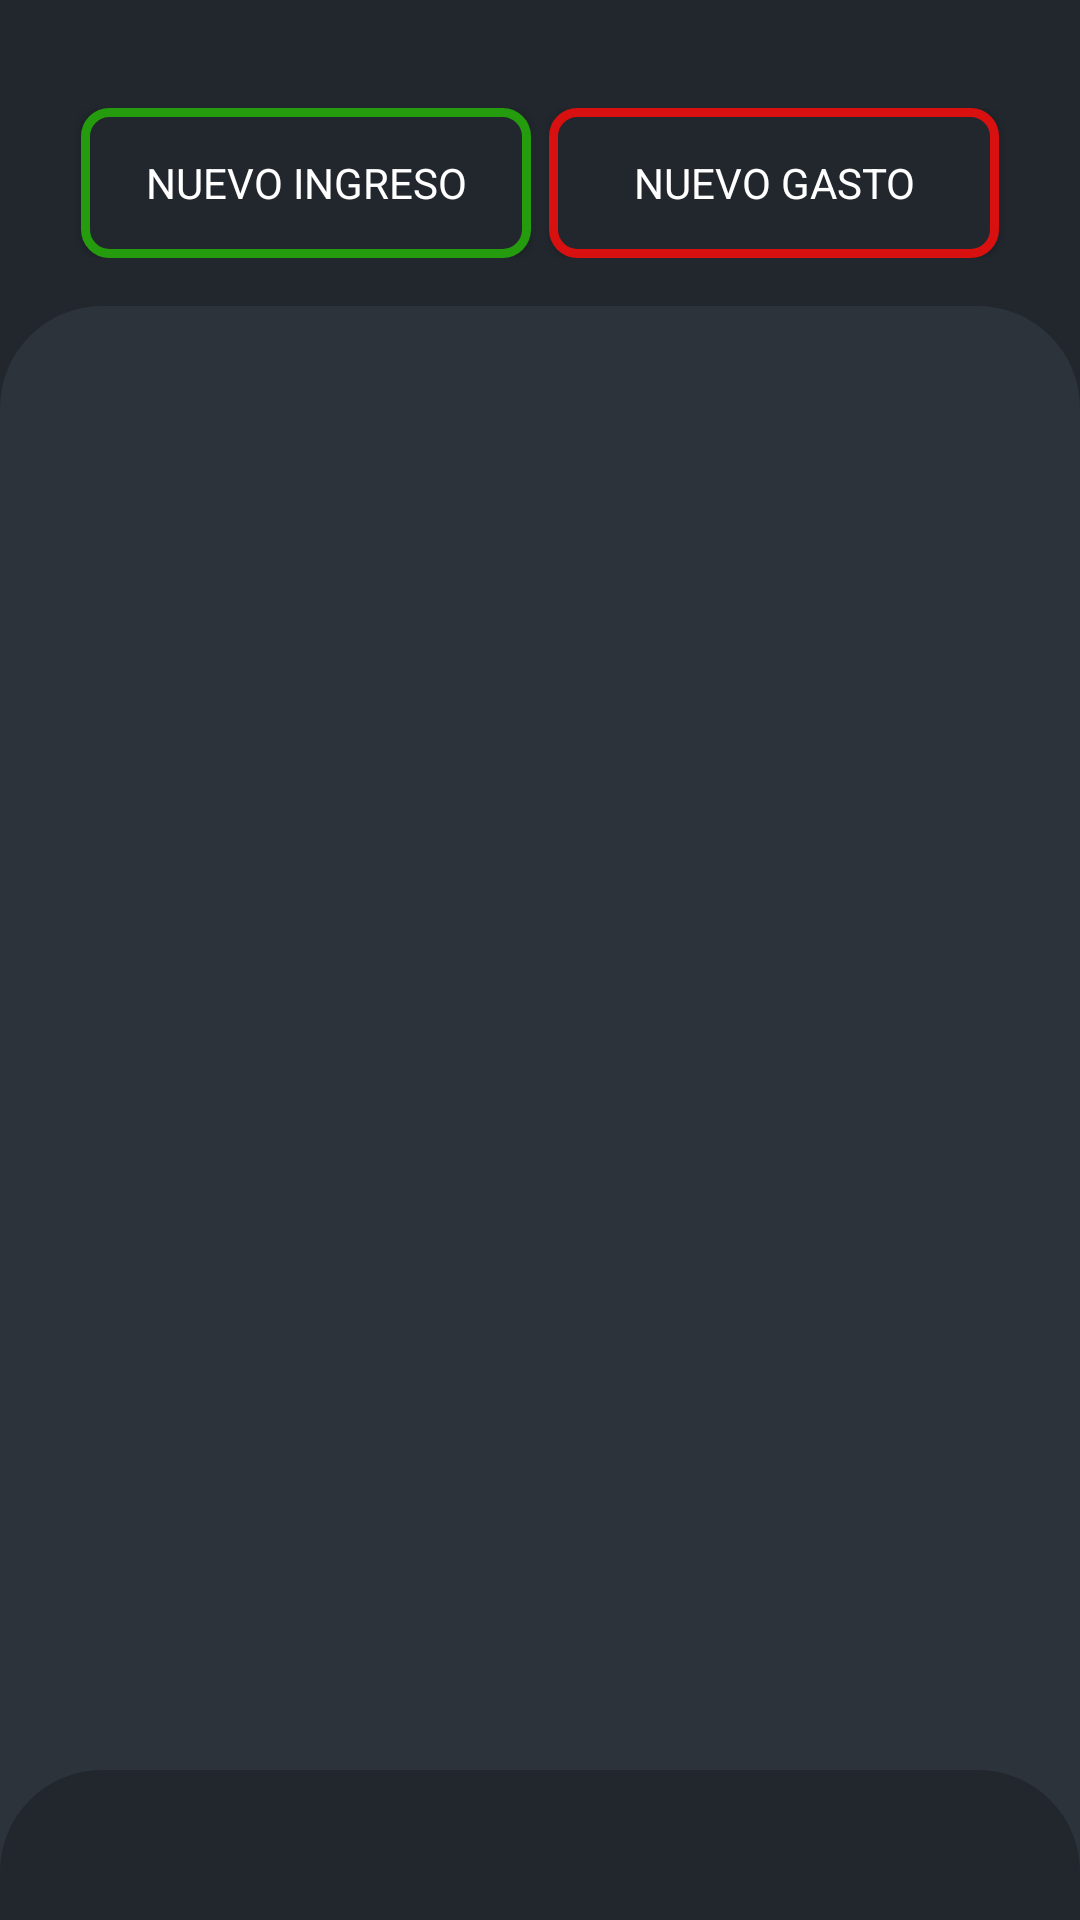

Android layout source for this screen:
<!-- AndroidManifest.xml: application theme Theme.MiNegocio -->
<!-- res/layout/activity_dia_venta_atrasado.xml -->
<?xml version="1.0" encoding="utf-8"?>
<androidx.constraintlayout.widget.ConstraintLayout xmlns:android="http://schemas.android.com/apk/res/android"
    xmlns:app="http://schemas.android.com/apk/res-auto"
    xmlns:tools="http://schemas.android.com/tools"
    android:layout_width="match_parent"
    android:layout_height="match_parent"
    android:background="@color/background"
    tools:context=".activities.DiaVentaAtrasado">

    <androidx.constraintlayout.widget.ConstraintLayout
        android:layout_width="match_parent"
        android:layout_height="match_parent">

        <LinearLayout
            android:layout_width="match_parent"
            android:layout_height="0dp"
            android:orientation="vertical"
            app:layout_constraintBottom_toTopOf="@+id/contenedorTotalesDia"
            app:layout_constraintTop_toTopOf="parent">


            <LinearLayout
                android:layout_width="match_parent"
                android:layout_height="wrap_content"
                android:layout_marginTop="36dp"
                android:gravity="center"
                android:orientation="horizontal">

                <androidx.appcompat.widget.AppCompatButton
                    android:id="@+id/btnNuevoIngreso"
                    android:layout_width="150dp"
                    android:layout_height="50dp"
                    android:layout_marginEnd="3dp"
                    android:background="@drawable/button_verde"
                    android:text="@string/nuevo_ingreso"
                    android:textColor="@color/white" />

                <androidx.appcompat.widget.AppCompatButton
                    android:id="@+id/btnNuevoGasto"
                    android:layout_width="150dp"
                    android:layout_height="50dp"
                    android:layout_marginStart="3dp"
                    android:background="@drawable/button_rojo"
                    android:text="@string/nuevo_gasto"
                    android:textColor="@color/white" />

            </LinearLayout>

            <LinearLayout
                android:layout_width="match_parent"
                android:layout_height="match_parent"
                android:layout_marginTop="16dp"
                android:background="@drawable/round_linear_layout">

                <androidx.recyclerview.widget.RecyclerView
                    android:id="@+id/listaGlobalRecyclerView"
                    android:layout_width="match_parent"
                    android:layout_height="wrap_content"
                    android:layout_margin="8dp" />

            </LinearLayout>

        </LinearLayout>

        <LinearLayout
            android:id="@+id/contenedorTotalesDia"
            android:layout_width="match_parent"
            android:layout_height="wrap_content"
            android:layout_marginTop="8dp"
            android:background="@color/background_claro"
            android:orientation="vertical"
            app:layout_constraintBottom_toBottomOf="parent"
            app:layout_constraintEnd_toEndOf="parent"
            app:layout_constraintStart_toStartOf="parent"
            app:layout_constraintTop_toTopOf="parent"
            app:layout_constraintVertical_bias="1">

            <View
                android:layout_width="match_parent"
                android:layout_height="50dp" />


        </LinearLayout>

        <androidx.coordinatorlayout.widget.CoordinatorLayout
            android:layout_width="match_parent"
            android:layout_height="match_parent">

            <include
                android:id="@+id/bottomSheet"
                layout="@layout/bottom_sheet" />

        </androidx.coordinatorlayout.widget.CoordinatorLayout>

    </androidx.constraintlayout.widget.ConstraintLayout>


</androidx.constraintlayout.widget.ConstraintLayout>
<!-- res/layout/bottom_sheet.xml (included above) -->
<?xml version="1.0" encoding="utf-8"?>
<androidx.constraintlayout.widget.ConstraintLayout xmlns:android="http://schemas.android.com/apk/res/android"
    xmlns:app="http://schemas.android.com/apk/res-auto"
    android:id="@+id/bottomSheet"
    android:layout_width="match_parent"
    android:layout_height="wrap_content"
    android:background="@drawable/round_bottom_sheet_layout"
    android:paddingBottom="16dp"
    app:behavior_peekHeight="50dp"
    app:layout_behavior="com.google.android.material.bottomsheet.BottomSheetBehavior">


    <ImageView
        android:id="@+id/imageView"
        android:layout_width="35dp"
        android:layout_height="35dp"
        android:layout_marginStart="16dp"
        android:layout_marginTop="8dp"
        android:src="@drawable/ic_drag_handle"
        app:layout_constraintEnd_toEndOf="parent"
        app:layout_constraintStart_toStartOf="parent"
        app:layout_constraintTop_toTopOf="parent" />

    <LinearLayout
        android:layout_width="match_parent"
        android:layout_height="wrap_content"
        android:orientation="vertical"
        android:padding="8dp"
        app:layout_constraintTop_toBottomOf="@+id/imageView">

        <LinearLayout
            android:layout_width="match_parent"
            android:layout_height="wrap_content"
            android:background="@color/background_claro"
            android:orientation="horizontal"
            android:padding="8dp"
            android:paddingStart="8dp">

            <TextView
                android:layout_width="wrap_content"
                android:layout_height="wrap_content"
                android:text="Total Caja: "
                android:textColor="@color/white"
                android:textSize="20sp" />

            <TextView
                android:id="@+id/totalCajaTextView"
                android:layout_width="match_parent"
                android:layout_height="wrap_content"
                android:gravity="end"
                android:text="4324"
                android:textColor="@color/white"
                android:textSize="20sp" />

        </LinearLayout>

        <LinearLayout
            android:layout_width="match_parent"
            android:layout_height="wrap_content"
            android:layout_marginTop="8dp"
            android:background="@color/background_claro"
            android:orientation="horizontal"
            android:padding="8dp">

            <TextView
                android:layout_width="wrap_content"
                android:layout_height="wrap_content"
                android:text="Total Tarjeta: "
                android:textColor="@color/white"
                android:textSize="20sp" />

            <TextView
                android:id="@+id/totalTarjetaTextView"
                android:layout_width="match_parent"
                android:layout_height="wrap_content"
                android:gravity="end"
                android:text="4324"
                android:textColor="@color/white"
                android:textSize="20sp" />

        </LinearLayout>

        <LinearLayout
            android:layout_width="match_parent"
            android:layout_height="wrap_content"
            android:layout_marginTop="8dp"
            android:background="@color/background_claro"
            android:orientation="horizontal"
            android:padding="8dp">

            <TextView
                android:layout_width="wrap_content"
                android:layout_height="wrap_content"
                android:text="Total Invertido: "
                android:textColor="@color/white"
                android:textSize="20sp" />

            <TextView
                android:id="@+id/totalInvertidoTextView"
                android:layout_width="match_parent"
                android:layout_height="wrap_content"
                android:gravity="end"
                android:text="4324"
                android:textColor="@color/white"
                android:textSize="20sp" />

        </LinearLayout>

        <LinearLayout
            android:layout_width="match_parent"
            android:layout_height="wrap_content"
            android:layout_marginTop="8dp"
            android:background="@color/background_claro"
            android:orientation="horizontal"
            android:padding="8dp">

            <TextView
                android:layout_width="wrap_content"
                android:layout_height="wrap_content"
                android:text="Total Día: "
                android:textColor="@color/white"
                android:textSize="20sp" />

            <TextView
                android:id="@+id/totalDiaTextView"
                android:layout_width="match_parent"
                android:layout_height="wrap_content"
                android:gravity="end"
                android:text="4324"
                android:textColor="@color/white"
                android:textSize="20sp" />

        </LinearLayout>

        <androidx.appcompat.widget.AppCompatButton
            android:id="@+id/cerrarDiaButton"
            android:layout_width="match_parent"
            android:layout_height="50dp"
            android:layout_marginTop="16dp"
            android:background="@drawable/button_verde"
            android:text="Cerra día"
            android:textColor="@color/white" />


    </LinearLayout>


</androidx.constraintlayout.widget.ConstraintLayout>
<!-- resources referenced by this layout -->
<resources>
  <color name="background">#22272E</color>
  <color name="background_claro">#2D333B</color>
  <color name="white">#ffff</color>
  <!-- drawable button_rojo (drawable) -->
  <?xml version="1.0" encoding="utf-8"?>
  <shape xmlns:android="http://schemas.android.com/apk/res/android">
  
      <solid android:color="@color/background"/>
      <corners android:radius="8dp"/>
      <stroke
          android:width="3dp"
          android:color="@color/rojo" />
  
  </shape>
  <!-- drawable button_verde (drawable) -->
  <?xml version="1.0" encoding="utf-8"?>
  <shape xmlns:android="http://schemas.android.com/apk/res/android">
  
      <solid android:color="@color/background"/>
      <corners android:radius="8dp"/>
      <stroke
          android:width="3dp"
          android:color="@color/verde" />
  
  </shape>
  <!-- drawable round_bottom_sheet_layout (drawable) -->
  <?xml version="1.0" encoding="utf-8"?>
  <shape
      xmlns:android="http://schemas.android.com/apk/res/android">
      <solid android:color="@color/background"/>
      <corners
          android:topLeftRadius="34dp"
          android:topRightRadius="34dp"/>
  </shape>
  <!-- drawable round_linear_layout (drawable) -->
  <?xml version="1.0" encoding="utf-8"?>
  <shape
      xmlns:android="http://schemas.android.com/apk/res/android">
      <solid android:color="@color/background_claro"/>
      <corners
          android:topLeftRadius="34dp"
          android:topRightRadius="34dp"/>
  </shape>
  <string name="nuevo_gasto">nuevo gasto</string>
  <string name="nuevo_ingreso">nuevo ingreso</string>
  <style name="Theme.MiNegocio" parent="Theme.MaterialComponents.DayNight.NoActionBar">
          <item name="colorPrimary">@color/background</item>
          <item name="android:statusBarColor" tools:targetApi="l">@color/background</item>
          <item name="fontFamily">@font/roboto</item>
      </style>
  <color name="rojo">#D81010</color>
  <color name="verde">#249C0E</color>
</resources>
